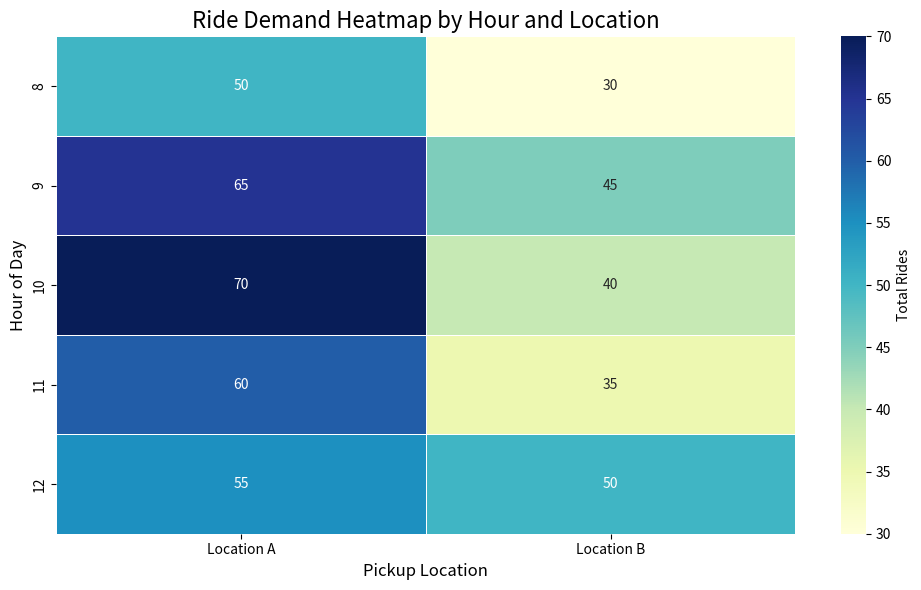

Generate this figure with matplotlib:
import pandas as pd
import matplotlib.pyplot as plt
import seaborn as sns

# Improved Sample DataFrame with a broader range of time slots and locations
data = {
    'RideDate': ['2024-11-18', '2024-11-18', '2024-11-18', '2024-11-18', '2024-11-18', 
                 '2024-11-19', '2024-11-19', '2024-11-19', '2024-11-19', '2024-11-19'],
    'RideHour': [8, 9, 10, 11, 12, 8, 9, 10, 11, 12],
    'PickupLocation': ['Location A', 'Location A', 'Location A', 'Location A', 'Location A', 
                       'Location B', 'Location B', 'Location B', 'Location B', 'Location B'],
    'TotalRides': [50, 65, 70, 60, 55, 30, 45, 40, 35, 50]
}

df = pd.DataFrame(data)

# Combine RideDate and RideHour into a single datetime column
df['RideTime'] = pd.to_datetime(df['RideDate']) + pd.to_timedelta(df['RideHour'], unit='h')

# Pivot the dataframe to create a matrix suitable for a heatmap
pivot_df = df.pivot_table(
    index='RideHour', 
    columns='PickupLocation', 
    values='TotalRides', 
    aggfunc='sum', 
    fill_value=0
)

# Plot the heatmap
plt.figure(figsize=(10, 6))
sns.heatmap(
    pivot_df,
    cmap='YlGnBu',  # You can choose other color maps
    annot=True,  # Annotates the cells with values
    fmt='d',  # Integer format for annotation
    linewidths=0.5,  # To separate cells slightly
    cbar_kws={'label': 'Total Rides'}  # Label for the color bar
)

# Customize the plot
plt.title('Ride Demand Heatmap by Hour and Location', fontsize=16)
plt.xlabel('Pickup Location', fontsize=12)
plt.ylabel('Hour of Day', fontsize=12)
plt.tight_layout()

# Show the plot
plt.show()
